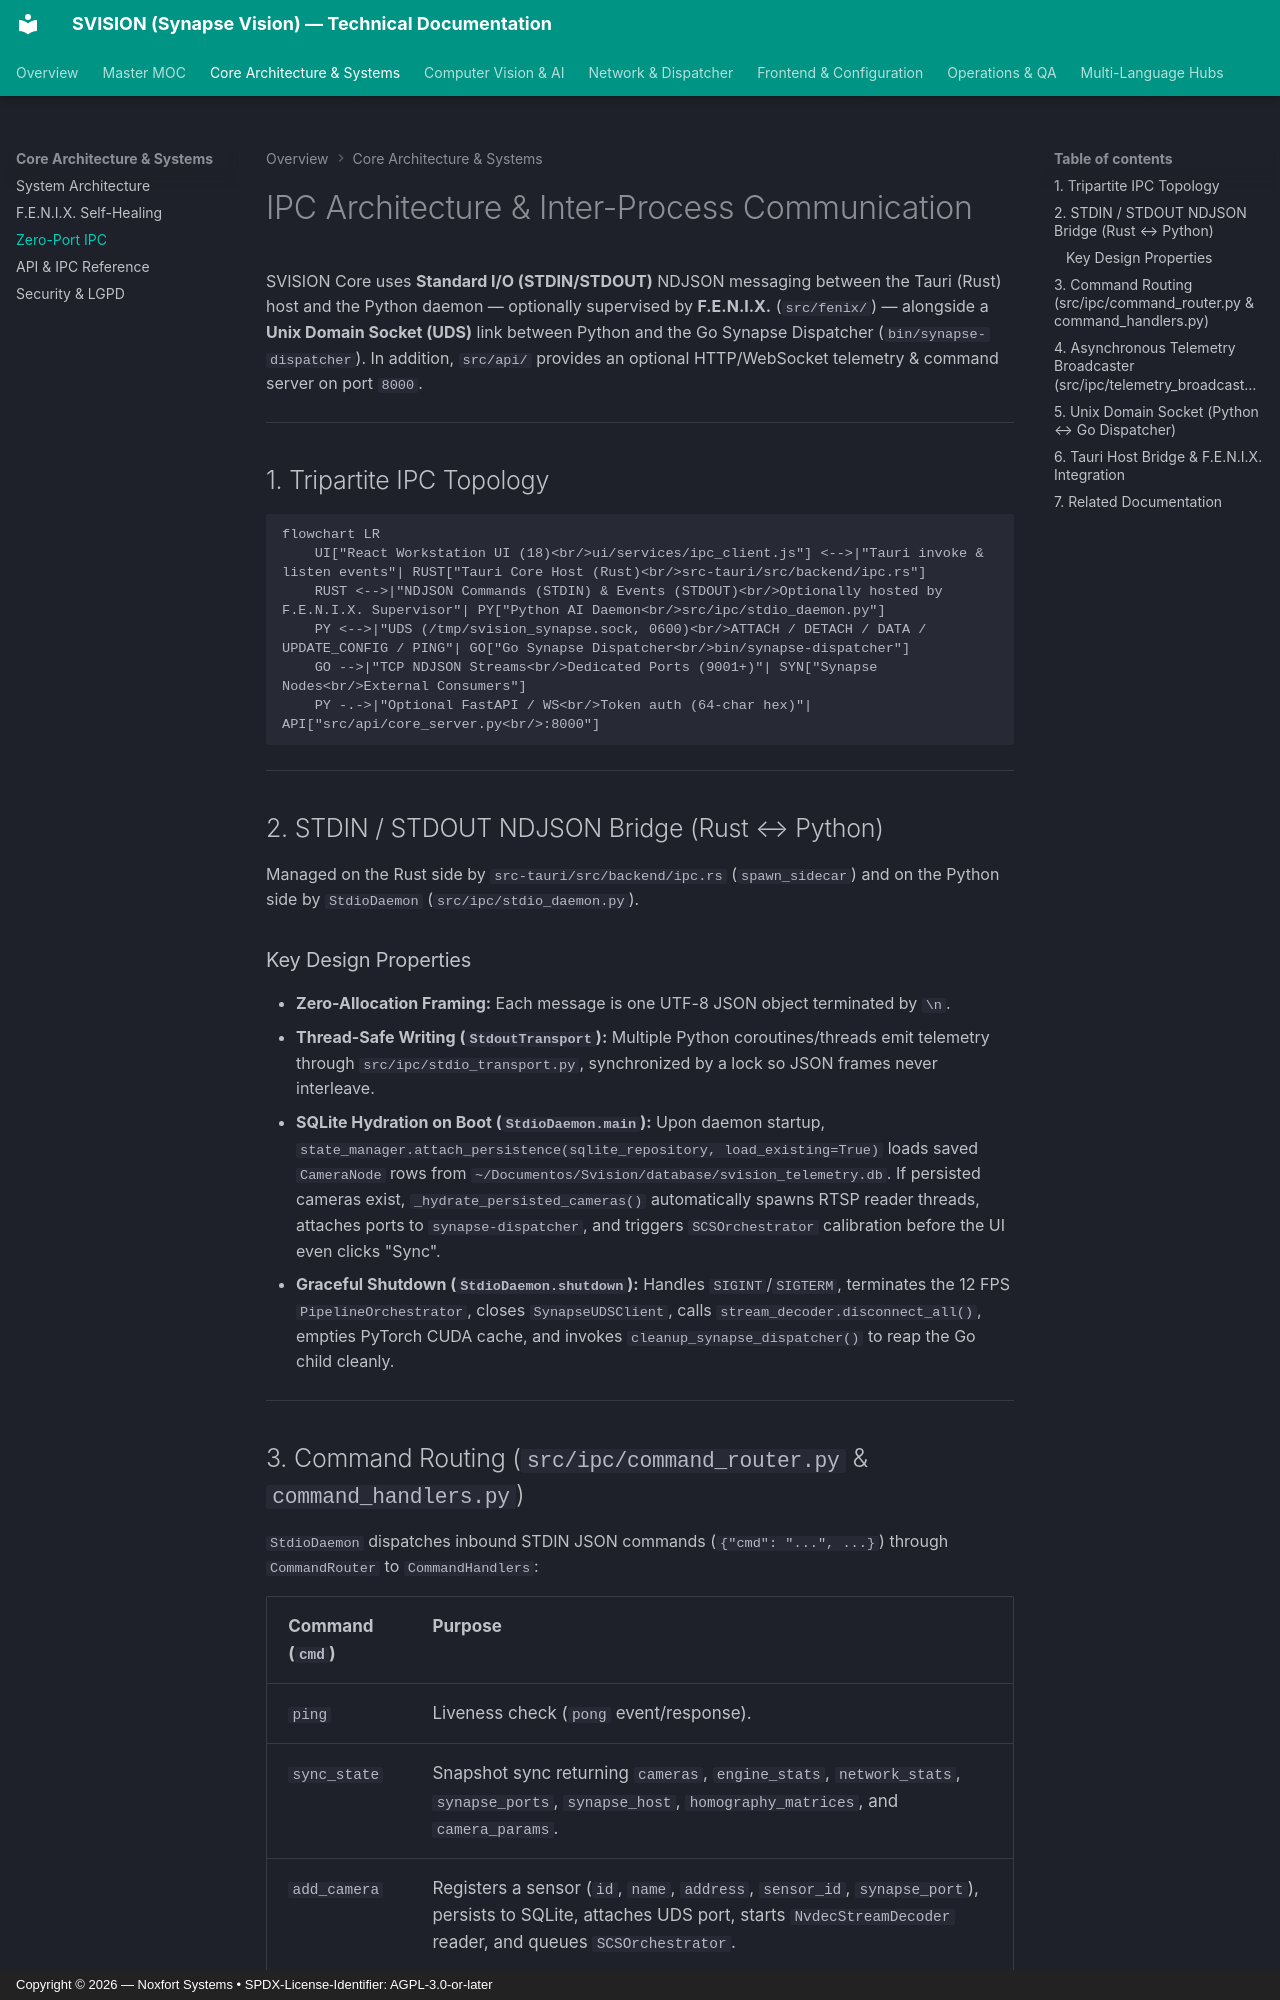

repository: Noxfort-Systems-Brazil/SVISION · page: ipc-architecture/index.html · generator: mkdocs · copyright: Copyright © 2026 — Noxfort Systems • SPDX-License-Identifier: AGPL-3.0-or-later

<!-- SPDX-License-Identifier: Proprietary -->
<!-- Copyright (c) 2026-present Gabriel Moraes / SVISION. All rights reserved. -->

# IPC Architecture & Inter-Process Communication

SVISION Core uses **Standard I/O (STDIN/STDOUT)** NDJSON messaging between the Tauri (Rust) host and the Python daemon — optionally supervised by **F.E.N.I.X.** (`src/fenix/`) — alongside a **Unix Domain Socket (UDS)** link between Python and the Go Synapse Dispatcher (`bin/synapse-dispatcher`). In addition, `src/api/` provides an optional HTTP/WebSocket telemetry & command server on port `8000`.

---

## 1. Tripartite IPC Topology

```mermaid
flowchart LR
    UI["React Workstation UI (18)<br/>ui/services/ipc_client.js"] <-->|"Tauri invoke & listen events"| RUST["Tauri Core Host (Rust)<br/>src-tauri/src/backend/ipc.rs"]
    RUST <-->|"NDJSON Commands (STDIN) & Events (STDOUT)<br/>Optionally hosted by F.E.N.I.X. Supervisor"| PY["Python AI Daemon<br/>src/ipc/stdio_daemon.py"]
    PY <-->|"UDS (/tmp/svision_synapse.sock, 0600)<br/>ATTACH / DETACH / DATA / UPDATE_CONFIG / PING"| GO["Go Synapse Dispatcher<br/>bin/synapse-dispatcher"]
    GO -->|"TCP NDJSON Streams<br/>Dedicated Ports (9001+)"| SYN["Synapse Nodes<br/>External Consumers"]
    PY -.->|"Optional FastAPI / WS<br/>Token auth (64-char hex)"| API["src/api/core_server.py<br/>:8000"]
```

---

## 2. STDIN / STDOUT NDJSON Bridge (Rust ↔ Python)

Managed on the Rust side by `src-tauri/src/backend/ipc.rs` (`spawn_sidecar`) and on the Python side by `StdioDaemon` (`src/ipc/stdio_daemon.py`).

### Key Design Properties
- **Zero-Allocation Framing:** Each message is one UTF-8 JSON object terminated by `\n`.
- **Thread-Safe Writing (`StdoutTransport`):** Multiple Python coroutines/threads emit telemetry through `src/ipc/stdio_transport.py`, synchronized by a lock so JSON frames never interleave.
- **SQLite Hydration on Boot (`StdioDaemon.main`):** Upon daemon startup, `state_manager.attach_persistence(sqlite_repository, load_existing=True)` loads saved `CameraNode` rows from `~/Documentos/Svision/database/svision_telemetry.db`. If persisted cameras exist, `_hydrate_persisted_cameras()` automatically spawns RTSP reader threads, attaches ports to `synapse-dispatcher`, and triggers `SCSOrchestrator` calibration before the UI even clicks "Sync".
- **Graceful Shutdown (`StdioDaemon.shutdown`):** Handles `SIGINT`/`SIGTERM`, terminates the 12 FPS `PipelineOrchestrator`, closes `SynapseUDSClient`, calls `stream_decoder.disconnect_all()`, empties PyTorch CUDA cache, and invokes `cleanup_synapse_dispatcher()` to reap the Go child cleanly.

---
